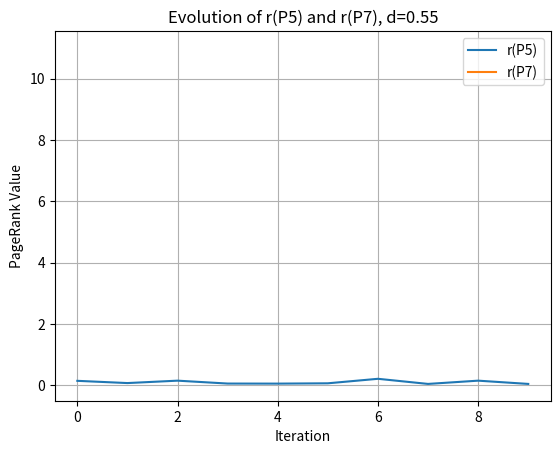
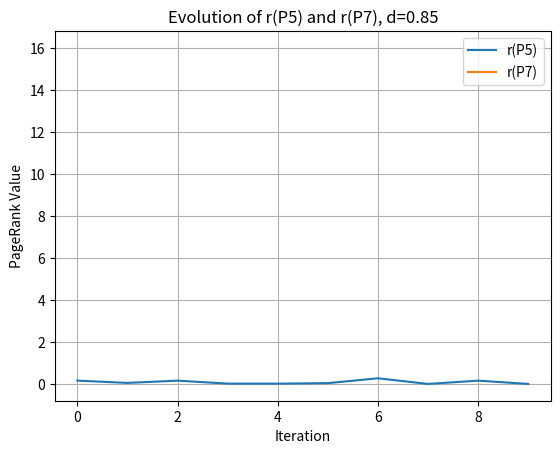

Source code (Python) for these figures, in order:
import matplotlib.pyplot as plt

# graph definition
codes = [13, 16, 17, 19, 23, 25, 27, 29, 31, 32, 37, 41, 43, 47, 49, 53,
         59, 61, 64, 67, 71, 73, 79, 81, 83, 89, 97, 101, 103, 107, 109]

# build links
links = []
for code in codes:
    # pages are 1–10 but we want 0–9
    if code < 100:
        i = code // 10 - 1
        j = code % 10 - 1
    else:
        i = code // 10 - 1
        j = code % 10 - 1
    links.append((i, j))

# 1(a) build matrix H
print("1a:")
def build_H(n, links):
    # adjacency counts
    out_counts = [0]*n
    for i, j in links:
        out_counts[i] += 1
    H = [[0.0]*n for _ in range(n)]
    for i, j in links:
        H[i][j] += 1.0 / out_counts[i]
    # dangling
    for i in range(n):
        if out_counts[i] == 0:
            for j in range(n):
                H[i][j] = 1.0 / n
    return H

n = 10
H = build_H(n, links)
print("\n\tMatrix H:")
for i, row in enumerate(H, start=1):
    print(f"\tRow {i}: {row}")
dangling = [i+1 for i in range(n) if sum(H[i]) == 0]
print("\tdangling nodes:", dangling or "none")

# 1(b) build google matrix
print("\n1b:")
def build_G(H, d):
    n = len(H)
    teleport = (1-d)/n
    return [[d*H[i][j] + teleport for j in range(n)] for i in range(n)]

G85 = build_G(H, 0.85)
print("\n\tgoogle matrix G (d=0.85):")
for i, row in enumerate(G85, 1):
    print(f"\tRow {i:2d}:", ["{0:.3f}".format(x) for x in row])

# 1(c) alternative termination criterion
print("\n1c: \n\tTerminate when the maximum change between successive PageRank vectors falls below E, max_i |v_new[i] - v_old[i]| < E, measuring convergence on specific graph and leveraging stability of the power method")

# 1(d) PageRank iteration
print("\n1d:")
def pagerank(G, v0, tol=1e-6, max_iter=10000):
    n = len(v0)
    v = v0[:]
    history_p5 = []
    history_p7 = []
    for it in range(max_iter):
        v_new = [sum(v[i]*G[i][j] for i in range(n)) for j in range(n)]
        history_p5.append(v_new[4])  
        history_p7.append(v_new[6])
        if max(abs(v_new[k]-v[k]) for k in range(n)) < tol:
            return v_new, it+1
        v = v_new
    return v, max_iter, history_p5, history_p7

v0 = [1.0/n]*n
v85, it85 = pagerank(G85, v0)
print("\n\tnumerical pagerank d=0.85:")
print(f"\tConverged in {it85} iterations")
for i, val in enumerate(v85, 1):
    print(f"\tr(P{i:2d}) = {val:.6f}")


# 1(e) Plotting the evolution of numerical values of r(P5) and r(P7) for subsequent iteration steps of the algorithm 
print("\n1e:")
def plot_history(p5, p7, title):
    plt.figure()
    plt.plot(p5, label="r(P5)")
    plt.plot(p7, label="r(P7)")
    plt.title(title)
    plt.xlabel("Iteration")
    plt.ylabel("PageRank Value")
    plt.legend()
    plt.grid(True)
    plt.show()

G55 = build_G(H, 0.55)
p5_55, p7_55 = pagerank(G55, [0.1]*n)
plot_history(p5_55, p7_55, "Evolution of r(P5) and r(P7), d=0.55")
p5_85, p7_85 = pagerank(G85, [0.1]*n)
plot_history(p5_85, p7_85, "Evolution of r(P5) and r(P7), d=0.85")


# 1(f) 
v1 = [0.1]*n
v2 = [0.55] + [0.05]*(n-1)
v3 = [0]*9 + [1.0]

v1_final, _ = pagerank(G85, v1)
v2_final, _ = pagerank(G85, v2)
v3_final, _ = pagerank(G85, v3)

print("\n1f: PageRank results with different initial vectors:")
print("\tv1_final =", [round(x, 6) for x in v1_final])
print("\tv2_final =", [round(x, 6) for x in v2_final])
print("\tv3_final =", [round(x, 6) for x in v3_final])

# 1(g)
G100 = build_G(H, 1.0)

v_100, _ = pagerank(G100, [0.1]*n)

print("\n1g: PageRank values with d=0.85 and d=1.0:")
print("\td = 0.85:", [round(x, 6) for x in v85])
print("\td = 1.00:", [round(x, 6) for x in v_100])


